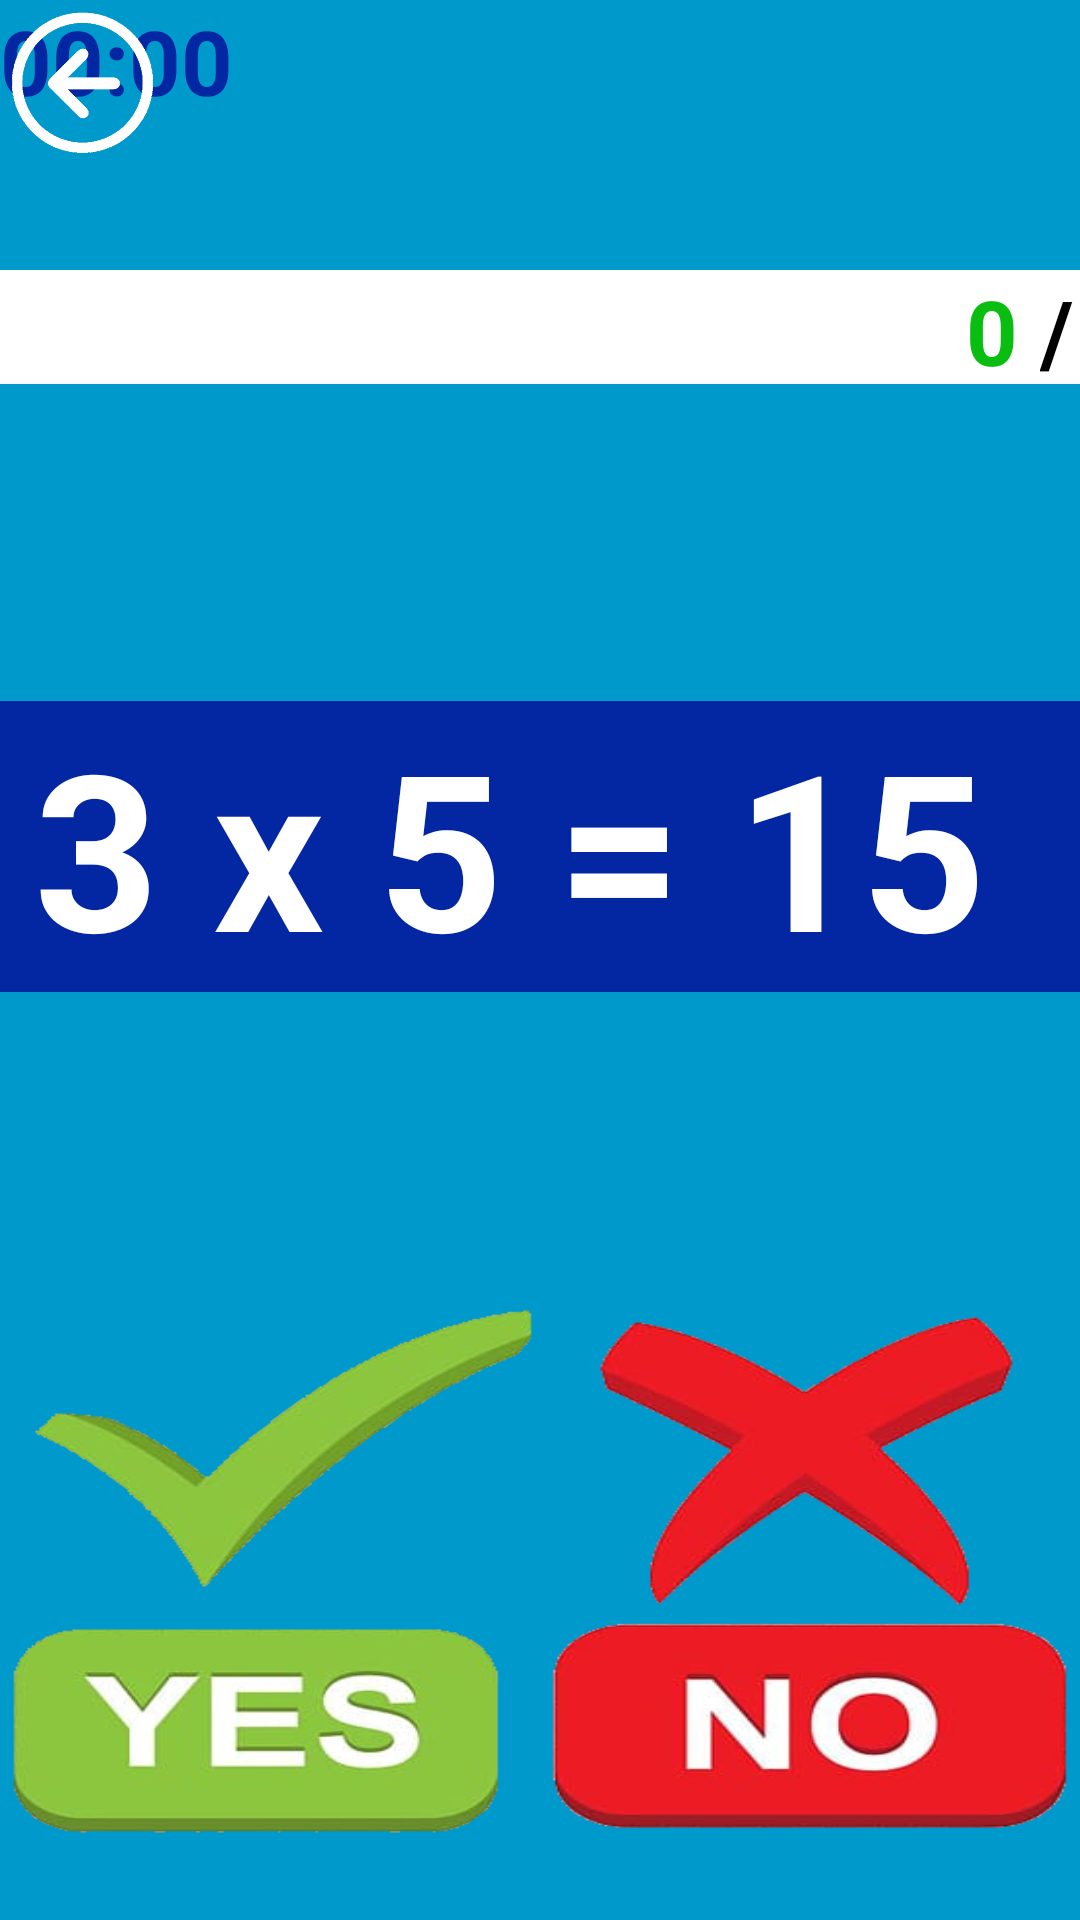

Reconstruct the res/layout file that produces this screen, plus the resources it refers to.
<!-- AndroidManifest.xml: application theme AppTheme -->
<!-- res/layout/activity_denemeler.xml -->
<?xml version="1.0" encoding="utf-8"?>
<androidx.constraintlayout.widget.ConstraintLayout xmlns:android="http://schemas.android.com/apk/res/android"
    xmlns:app="http://schemas.android.com/apk/res-auto"
    xmlns:tools="http://schemas.android.com/tools"
    android:layout_width="match_parent"
    android:layout_height="match_parent"
    tools:context=".DogruYanlisActivity"
    android:layout_gravity="center_horizontal"
    android:background="@android:color/holo_blue_dark"
    android:orientation="vertical">

    <Button
        android:id="@+id/btngeritus2"
        android:layout_width="55dp"
        android:layout_height="55dp"
        android:layout_margin="10dp"
        android:hapticFeedbackEnabled="true"
        android:background="@drawable/geritus"
        android:layout_gravity="left"
        android:onClick="onClick"
        tools:ignore="MissingConstraints" />


    <LinearLayout

        android:id="@+id/linearLayout5"
        android:layout_width="410dp"
        android:layout_height="97dp"
        android:background="@color/darkblue"
        android:gravity="center_horizontal"
        android:orientation="horizontal"
        android:paddingLeft="20dp"
        android:paddingRight="20dp"
        app:layout_constraintBottom_toTopOf="@+id/btndogru"
        app:layout_constraintEnd_toEndOf="parent"
        app:layout_constraintStart_toStartOf="parent"
        app:layout_constraintTop_toBottomOf="@+id/linearLayout4">

        <TextView
            android:id="@+id/txtSayi1"
            android:layout_width="339dp"
            android:layout_height="match_parent"
            android:layout_gravity="center"
            android:layout_marginRight="20dp"
            android:autoSizeTextType="uniform"
            android:gravity="center"
            android:text="3 x 5 = 15"
            android:textColor="@color/white"
            android:textSize="45sp"
            android:textStyle="bold" />


    </LinearLayout>

    <Button
        android:id="@+id/btnyanlis"
        android:layout_width="175dp"
        android:layout_height="175dp"
        android:background="@drawable/yanlis"
        android:gravity="center"
        app:layout_constraintBottom_toBottomOf="parent"
        app:layout_constraintEnd_toEndOf="parent"
        app:layout_constraintStart_toEndOf="@+id/btndogru"
        app:layout_constraintTop_toTopOf="parent"
        app:layout_constraintVertical_bias="0.937">

    </Button>

    <Button
        android:id="@+id/btndogru"
        android:layout_width="175dp"
        android:layout_height="175dp"
        android:background="@drawable/dogru"
        android:gravity="center"
        app:layout_constraintBottom_toBottomOf="parent"
        app:layout_constraintEnd_toStartOf="@+id/btnyanlis"
        app:layout_constraintHorizontal_bias="0.106"
        app:layout_constraintStart_toStartOf="parent"
        app:layout_constraintTop_toTopOf="parent"
        app:layout_constraintVertical_bias="0.938">

    </Button>

    <LinearLayout
        android:id="@+id/linearLayout4"
        android:layout_width="404dp"
        android:layout_height="38dp"
        android:layout_marginTop="35dp"
        android:background="@color/white"
        android:gravity="right"
        android:orientation="horizontal"
        app:layout_constraintEnd_toEndOf="parent"
        app:layout_constraintStart_toStartOf="parent"
        app:layout_constraintTop_toBottomOf="@+id/btngeritus2">

        <TextView
            android:id="@+id/txtdsayisi"
            android:layout_width="wrap_content"
            android:layout_height="wrap_content"
            android:text="0 "
            android:textColor="@color/green"
            android:textSize="30sp"
            android:textStyle="bold" />

        <TextView
            android:layout_width="wrap_content"
            android:layout_height="wrap_content"
            android:text="/ "
            android:textColor="@color/black"
            android:textSize="30sp"
            android:textStyle="bold" />

        <TextView
            android:id="@+id/txtysayisi"
            android:layout_width="wrap_content"
            android:layout_height="wrap_content"
            android:text="0"
            android:textColor="@color/red"
            android:textSize="30sp"
            android:textStyle="bold" />
    </LinearLayout>

    <TextView
        android:id="@+id/txtzaman"
        android:layout_width="wrap_content"
        android:layout_height="wrap_content"
        android:text="00:00"
        android:textColor="@color/darkblue"
        android:textSize="30sp"
        android:textStyle="bold"
        tools:layout_editor_absoluteX="3dp"
        tools:layout_editor_absoluteY="90dp"
        tools:ignore="MissingConstraints" />

</androidx.constraintlayout.widget.ConstraintLayout>
<!-- resources referenced by this layout -->
<resources>
  <color name="black">#000000</color>
  <color name="darkblue">#0326A2</color>
  <color name="green">#09BD11</color>
  <color name="red">#D80404</color>
  <color name="white">#FFFFFF</color>
  <!-- drawable dogru: png bitmap (drawable, 56280 bytes) -->
  <!-- drawable geritus: png bitmap (drawable, 6152 bytes) -->
  <!-- drawable yanlis: png bitmap (drawable, 60026 bytes) -->
  <style name="AppTheme" parent="Theme.AppCompat.Light.NoActionBar">
          
          <item name="colorPrimary">@color/colorPrimary</item>
          <item name="colorPrimaryDark">@color/colorPrimaryDark</item>
          <item name="colorAccent">@color/colorAccent</item>
          <item name="android:windowAnimationStyle">@style/CustomActivityAnimation</item>
      </style>
  <color name="colorPrimary">#000000</color>
  <color name="colorPrimaryDark">#000000</color>
  <color name="colorAccent">#FF0052</color>
  <style name="CustomActivityAnimation" parent="@android:style/Animation.Activity">
          <item name="android:activityOpenEnterAnimation">@anim/slide_in_right</item>
          <item name="android:activityOpenExitAnimation">@anim/slide_out_left</item>
          <item name="android:activityCloseEnterAnimation">@anim/slide_in_left</item>
          <item name="android:activityCloseExitAnimation">@anim/slide_out_right</item>
      </style>
</resources>
